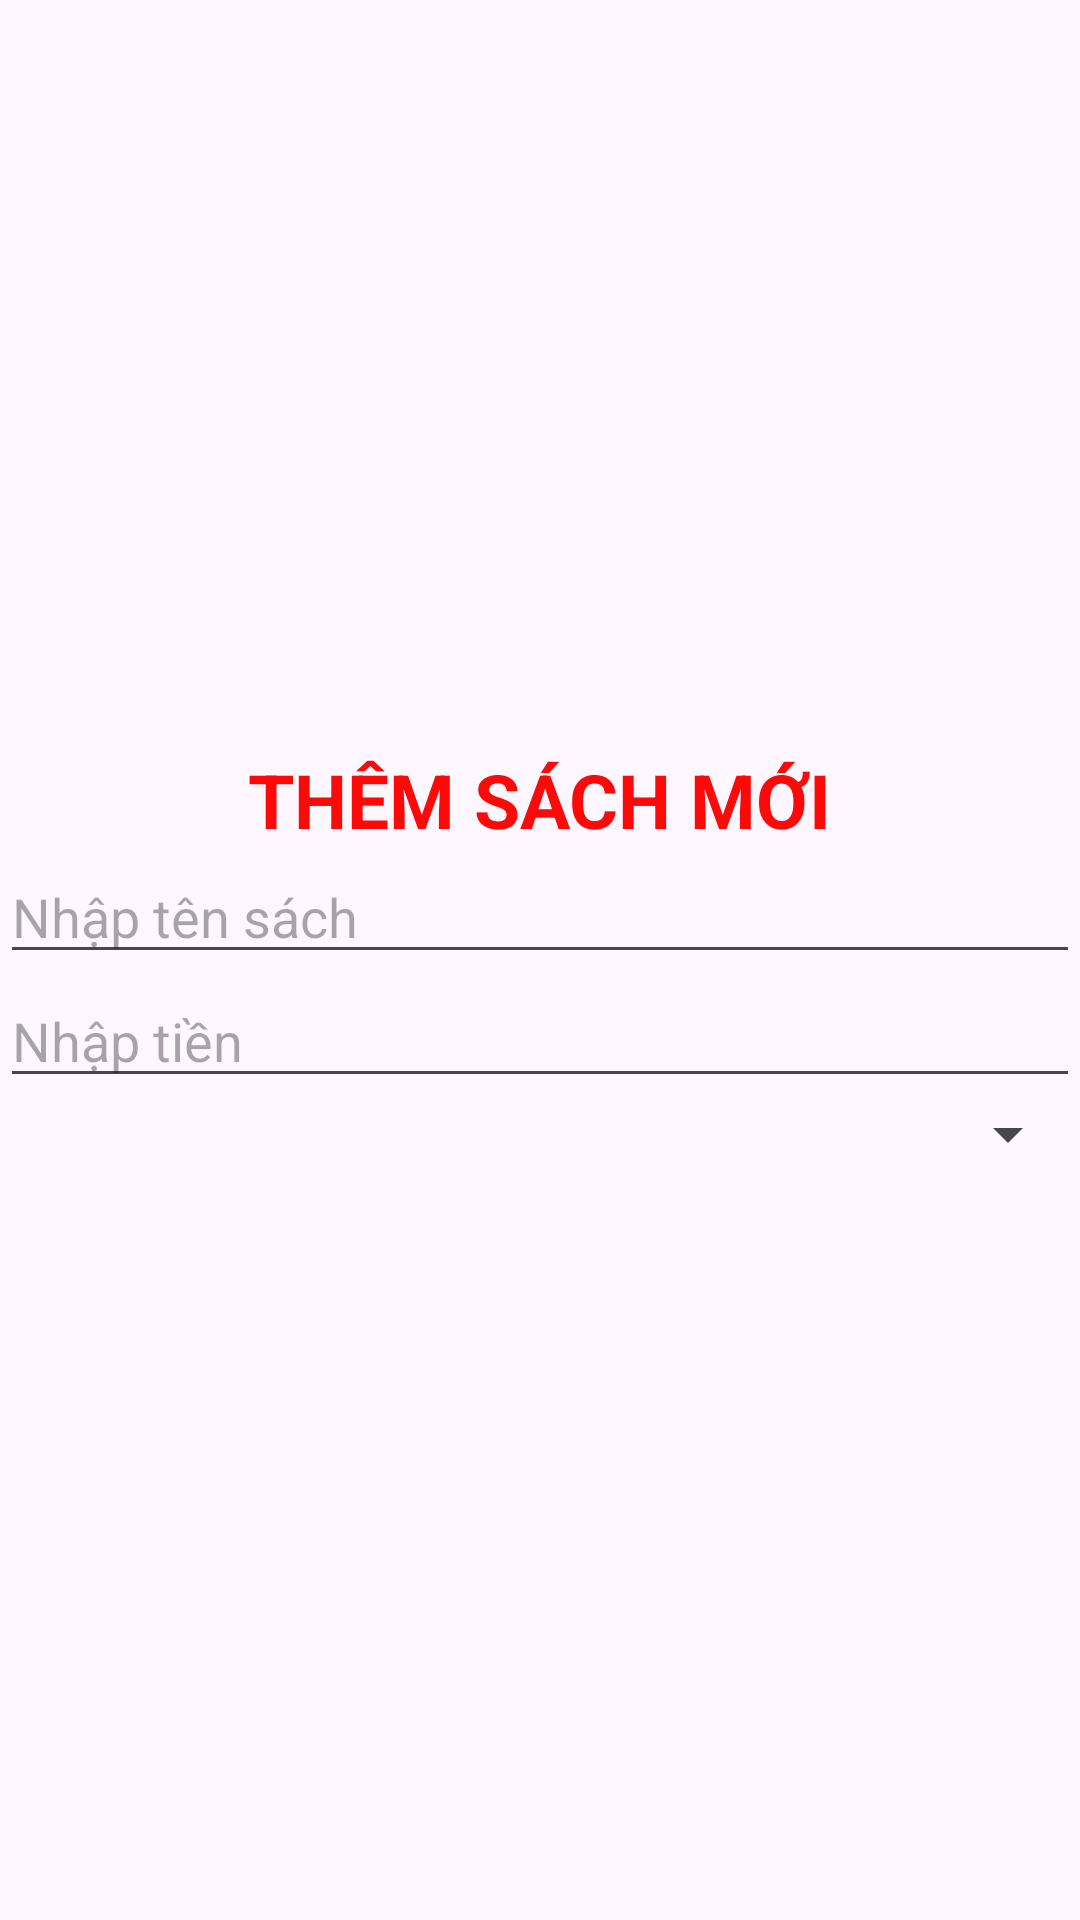

This screen was rendered from an Android layout file. Write that file and the resources it references.
<!-- AndroidManifest.xml: application theme Theme.Duanmau_ph39820 -->
<!-- res/layout/dialog_them_sach.xml -->
<?xml version="1.0" encoding="utf-8"?>
<LinearLayout xmlns:android="http://schemas.android.com/apk/res/android"
    xmlns:tools="http://schemas.android.com/tools"
    android:layout_width="match_parent"
    android:layout_height="wrap_content"
    android:gravity="center"
    android:orientation="vertical"
    android:layout_margin="10dp">
    <TextView
        android:layout_width="wrap_content"
        android:layout_height="wrap_content"
        android:text="THÊM SÁCH MỚI"
        android:textSize="25sp"
        android:textStyle="bold"
        android:textColor="#FF0808"/>

    <EditText
        android:id="@+id/edt_add_tensach"
        android:layout_width="match_parent"
        android:layout_height="wrap_content"
        android:hint="Nhập tên sách"
        tools:ignore="TouchTargetSizeCheck" />

    <EditText
        android:id="@+id/edt_add_tien"
        android:layout_width="match_parent"
        android:layout_height="wrap_content"
        android:hint="Nhập tiền"
        tools:ignore="TouchTargetSizeCheck" />

    <Spinner
        android:id="@+id/spn_loaisach"
        android:layout_width="match_parent"
        android:layout_height="wrap_content"
        tools:ignore="TouchTargetSizeCheck" />
</LinearLayout>
<!-- resources referenced by this layout -->
<resources>
  <style name="Theme.Duanmau_ph39820" parent="Base.Theme.Duanmau_ph39820" />
  <style name="Base.Theme.Duanmau_ph39820" parent="Theme.Material3.DayNight.NoActionBar">
          
          
      </style>
</resources>
